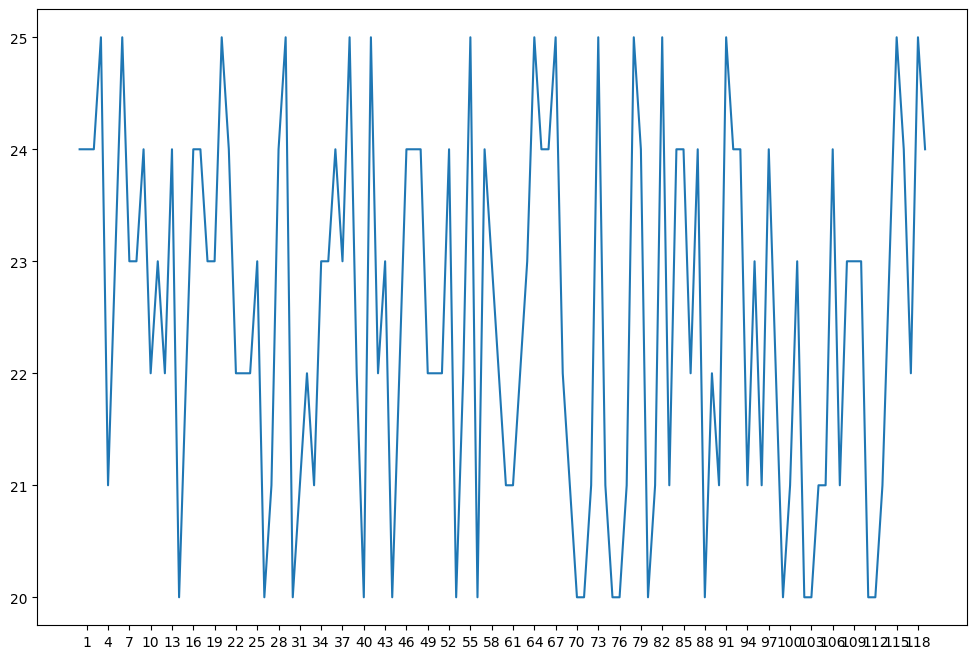

Write Python code to recreate this figure. (Note: this script raises an exception after producing the figure.)
from matplotlib import pyplot as plt
import random


#中文支持matplotlib
plt.rcParams['font.sans-serif'] = ['SimHei']  # 步骤一（替换sans-serif字体）
plt.rcParams['axes.unicode_minus'] = False  # 步骤二（解决坐标轴负数的负号显示问题）


a = [random.randint(20,25) for i in range(120)]
plt.figure(figsize=(12,8),dpi=90)
plt.plot(range(120),a)

#调整x轴的刻度
x_t = ['10点{}分'.format(i) for i in range(60)]
x_t += ['11点{}分'.format(i) for i in range(60)]

#设置x刻度并旋转角度
plt.xticks(range(1,120,3),x_t,rotation=85)

#x,y轴的标签
plt.xlabel('时间,')
plt.ylabel('温度,')
plt.title("sfsa")



plt.show()